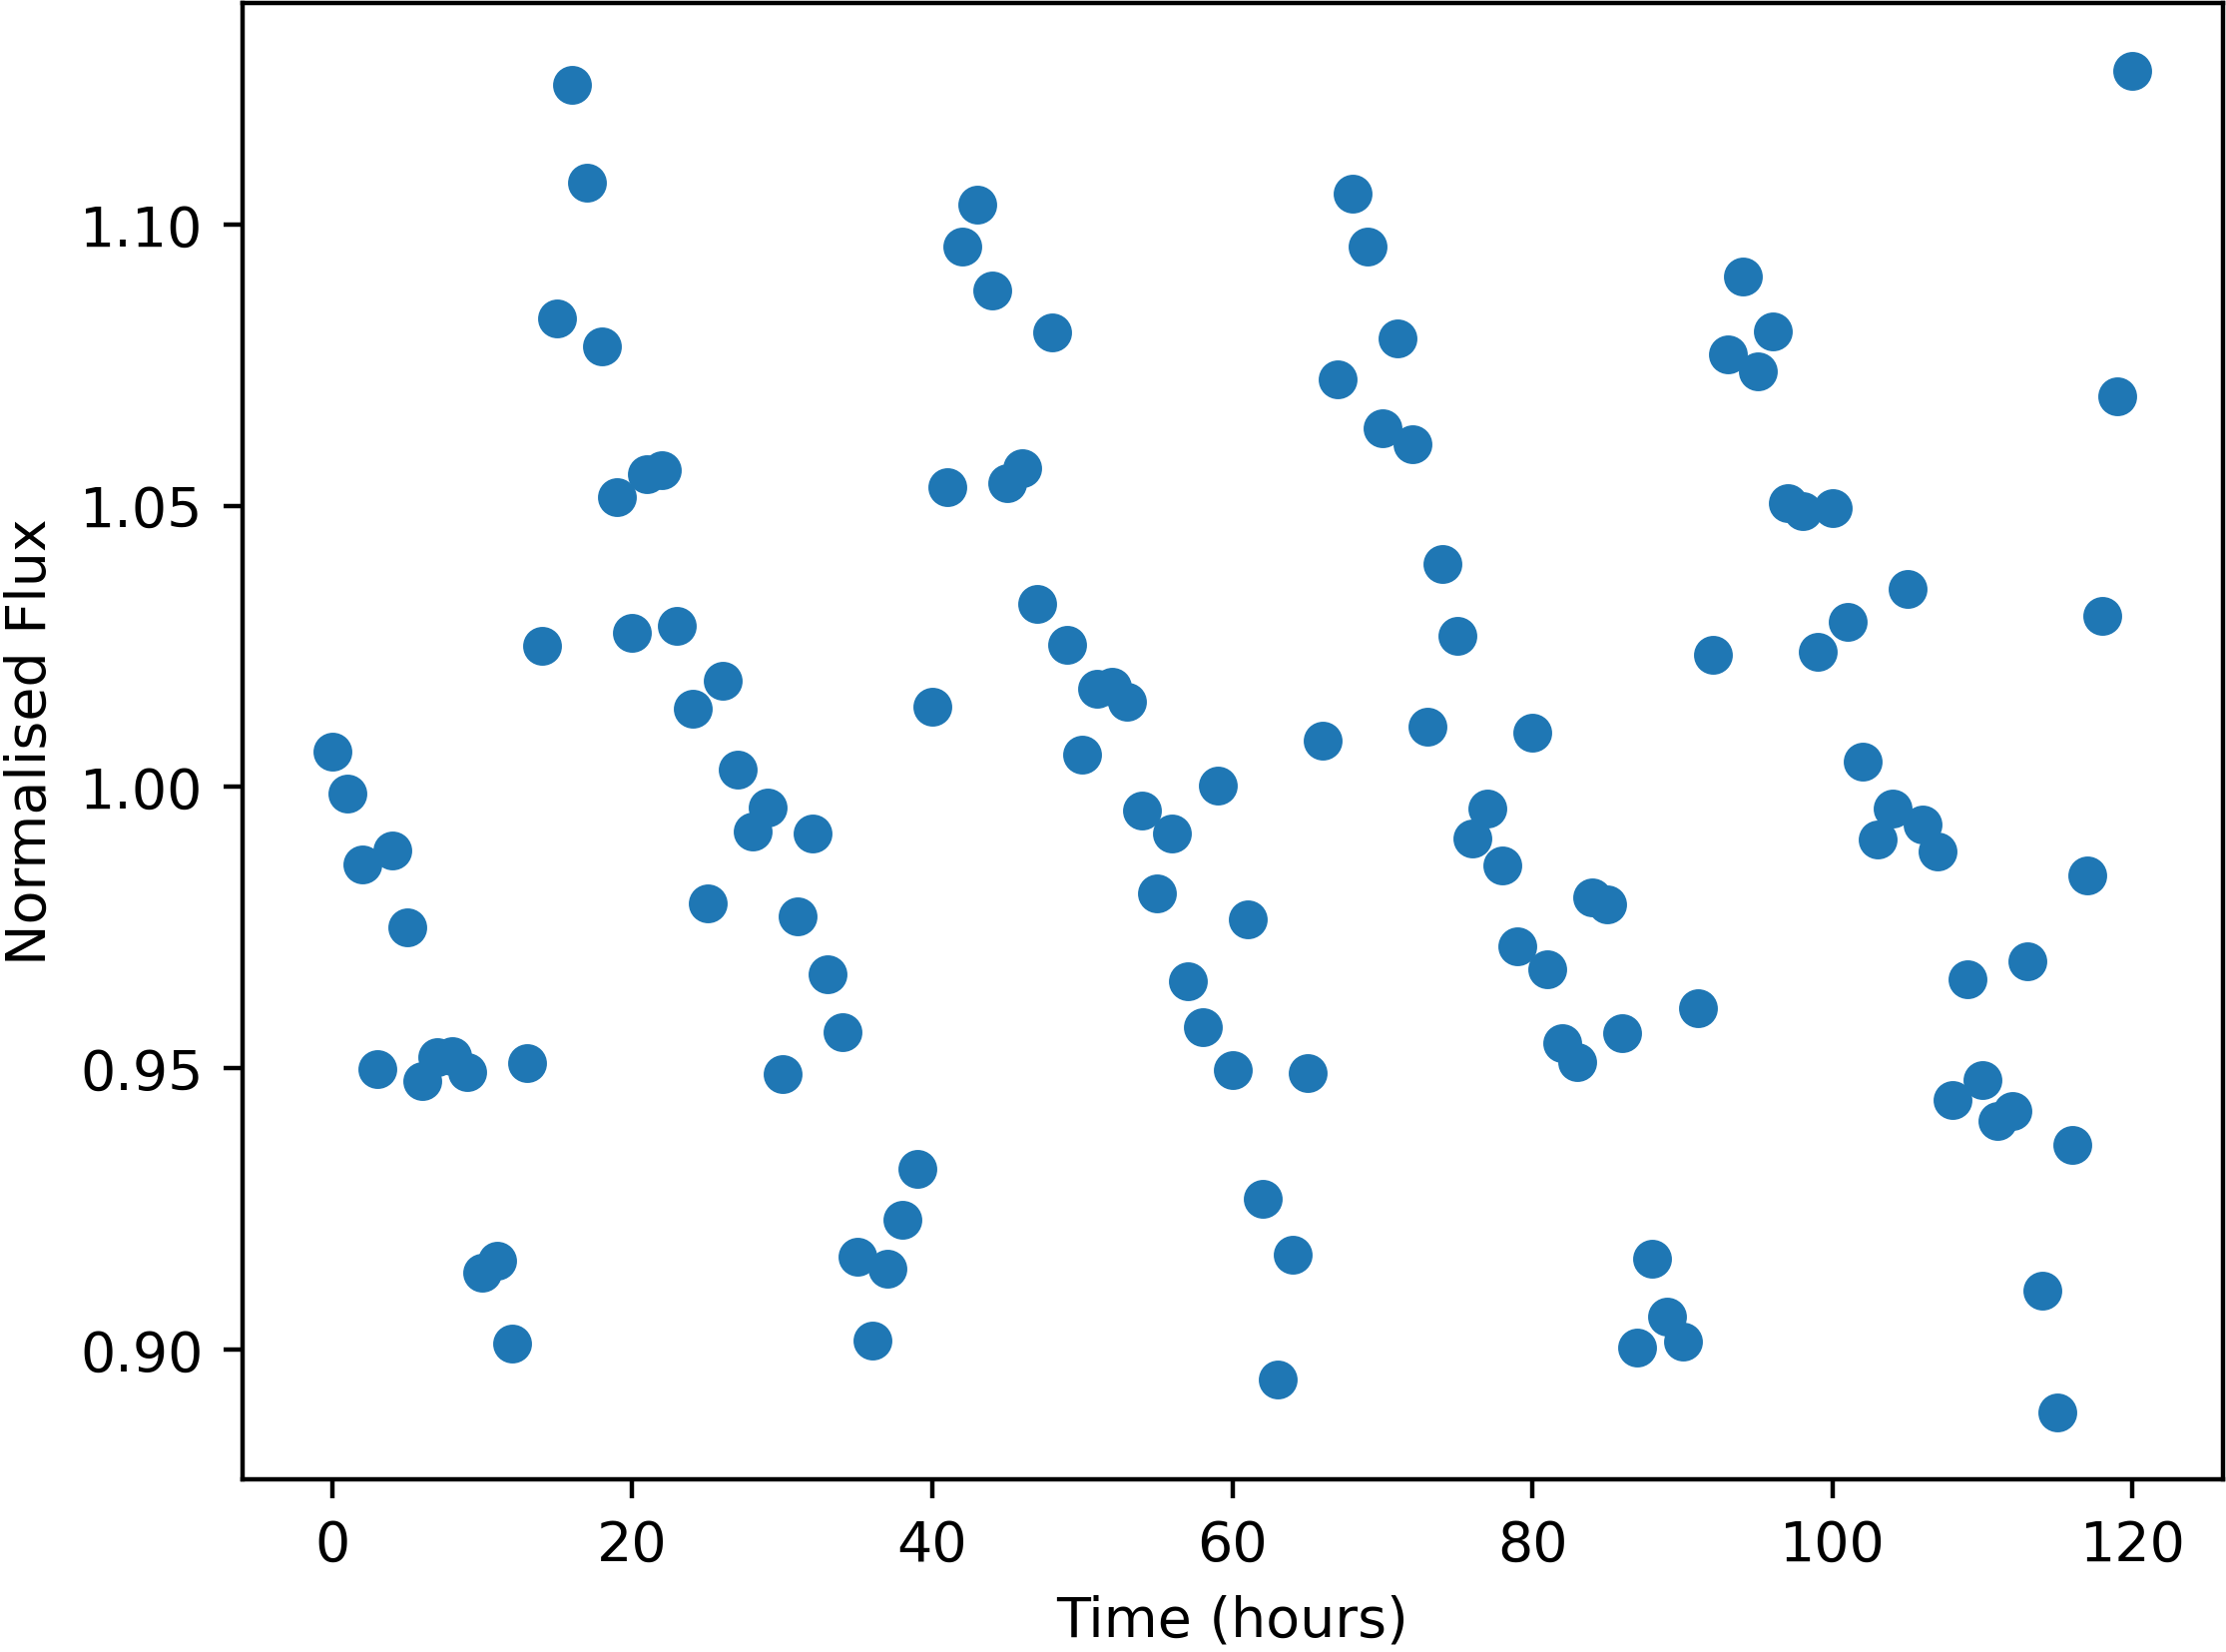

The file beside this chart, header and first rows:
Time, NormalisedFlux
0.0, 1.006
1.0, 0.9988
2.0, 0.9861
3.0, 0.9498
4.0, 0.9887
5.0, 0.975
6.0, 0.9478
7.0, 0.9521
8.0, 0.9522
9.0, 0.9494
10.0, 0.9136
11.0, 0.9158
12.0, 0.9011
13.0, 0.9508
14.0, 1.025
15.0, 1.083
16.0, 1.125
17.0, 1.107
18.0, 1.078
19.0, 1.051
20.0, 1.027
21.0, 1.056
22.0, 1.056
23.0, 1.029
24.0, 1.014
25.0, 0.9794
26.0, 1.019
27.0, 1.003
28.0, 0.9921
29.0, 0.9964
30.0, 0.9489
31.0, 0.977
32.0, 0.9917
33.0, 0.9667
34.0, 0.9565
35.0, 0.9166
36.0, 0.9016
37.0, 0.9144
38.0, 0.9231
39.0, 0.9322
40.0, 1.014
41.0, 1.053
42.0, 1.096
43.0, 1.103
44.0, 1.088
45.0, 1.054
46.0, 1.057
47.0, 1.033
48.0, 1.081
49.0, 1.025
50.0, 1.006
51.0, 1.017
52.0, 1.018
53.0, 1.015
54.0, 0.9958
55.0, 0.9811
56.0, 0.9918
57.0, 0.9654
58.0, 0.9573
59.0, 1
... 61 more rows
